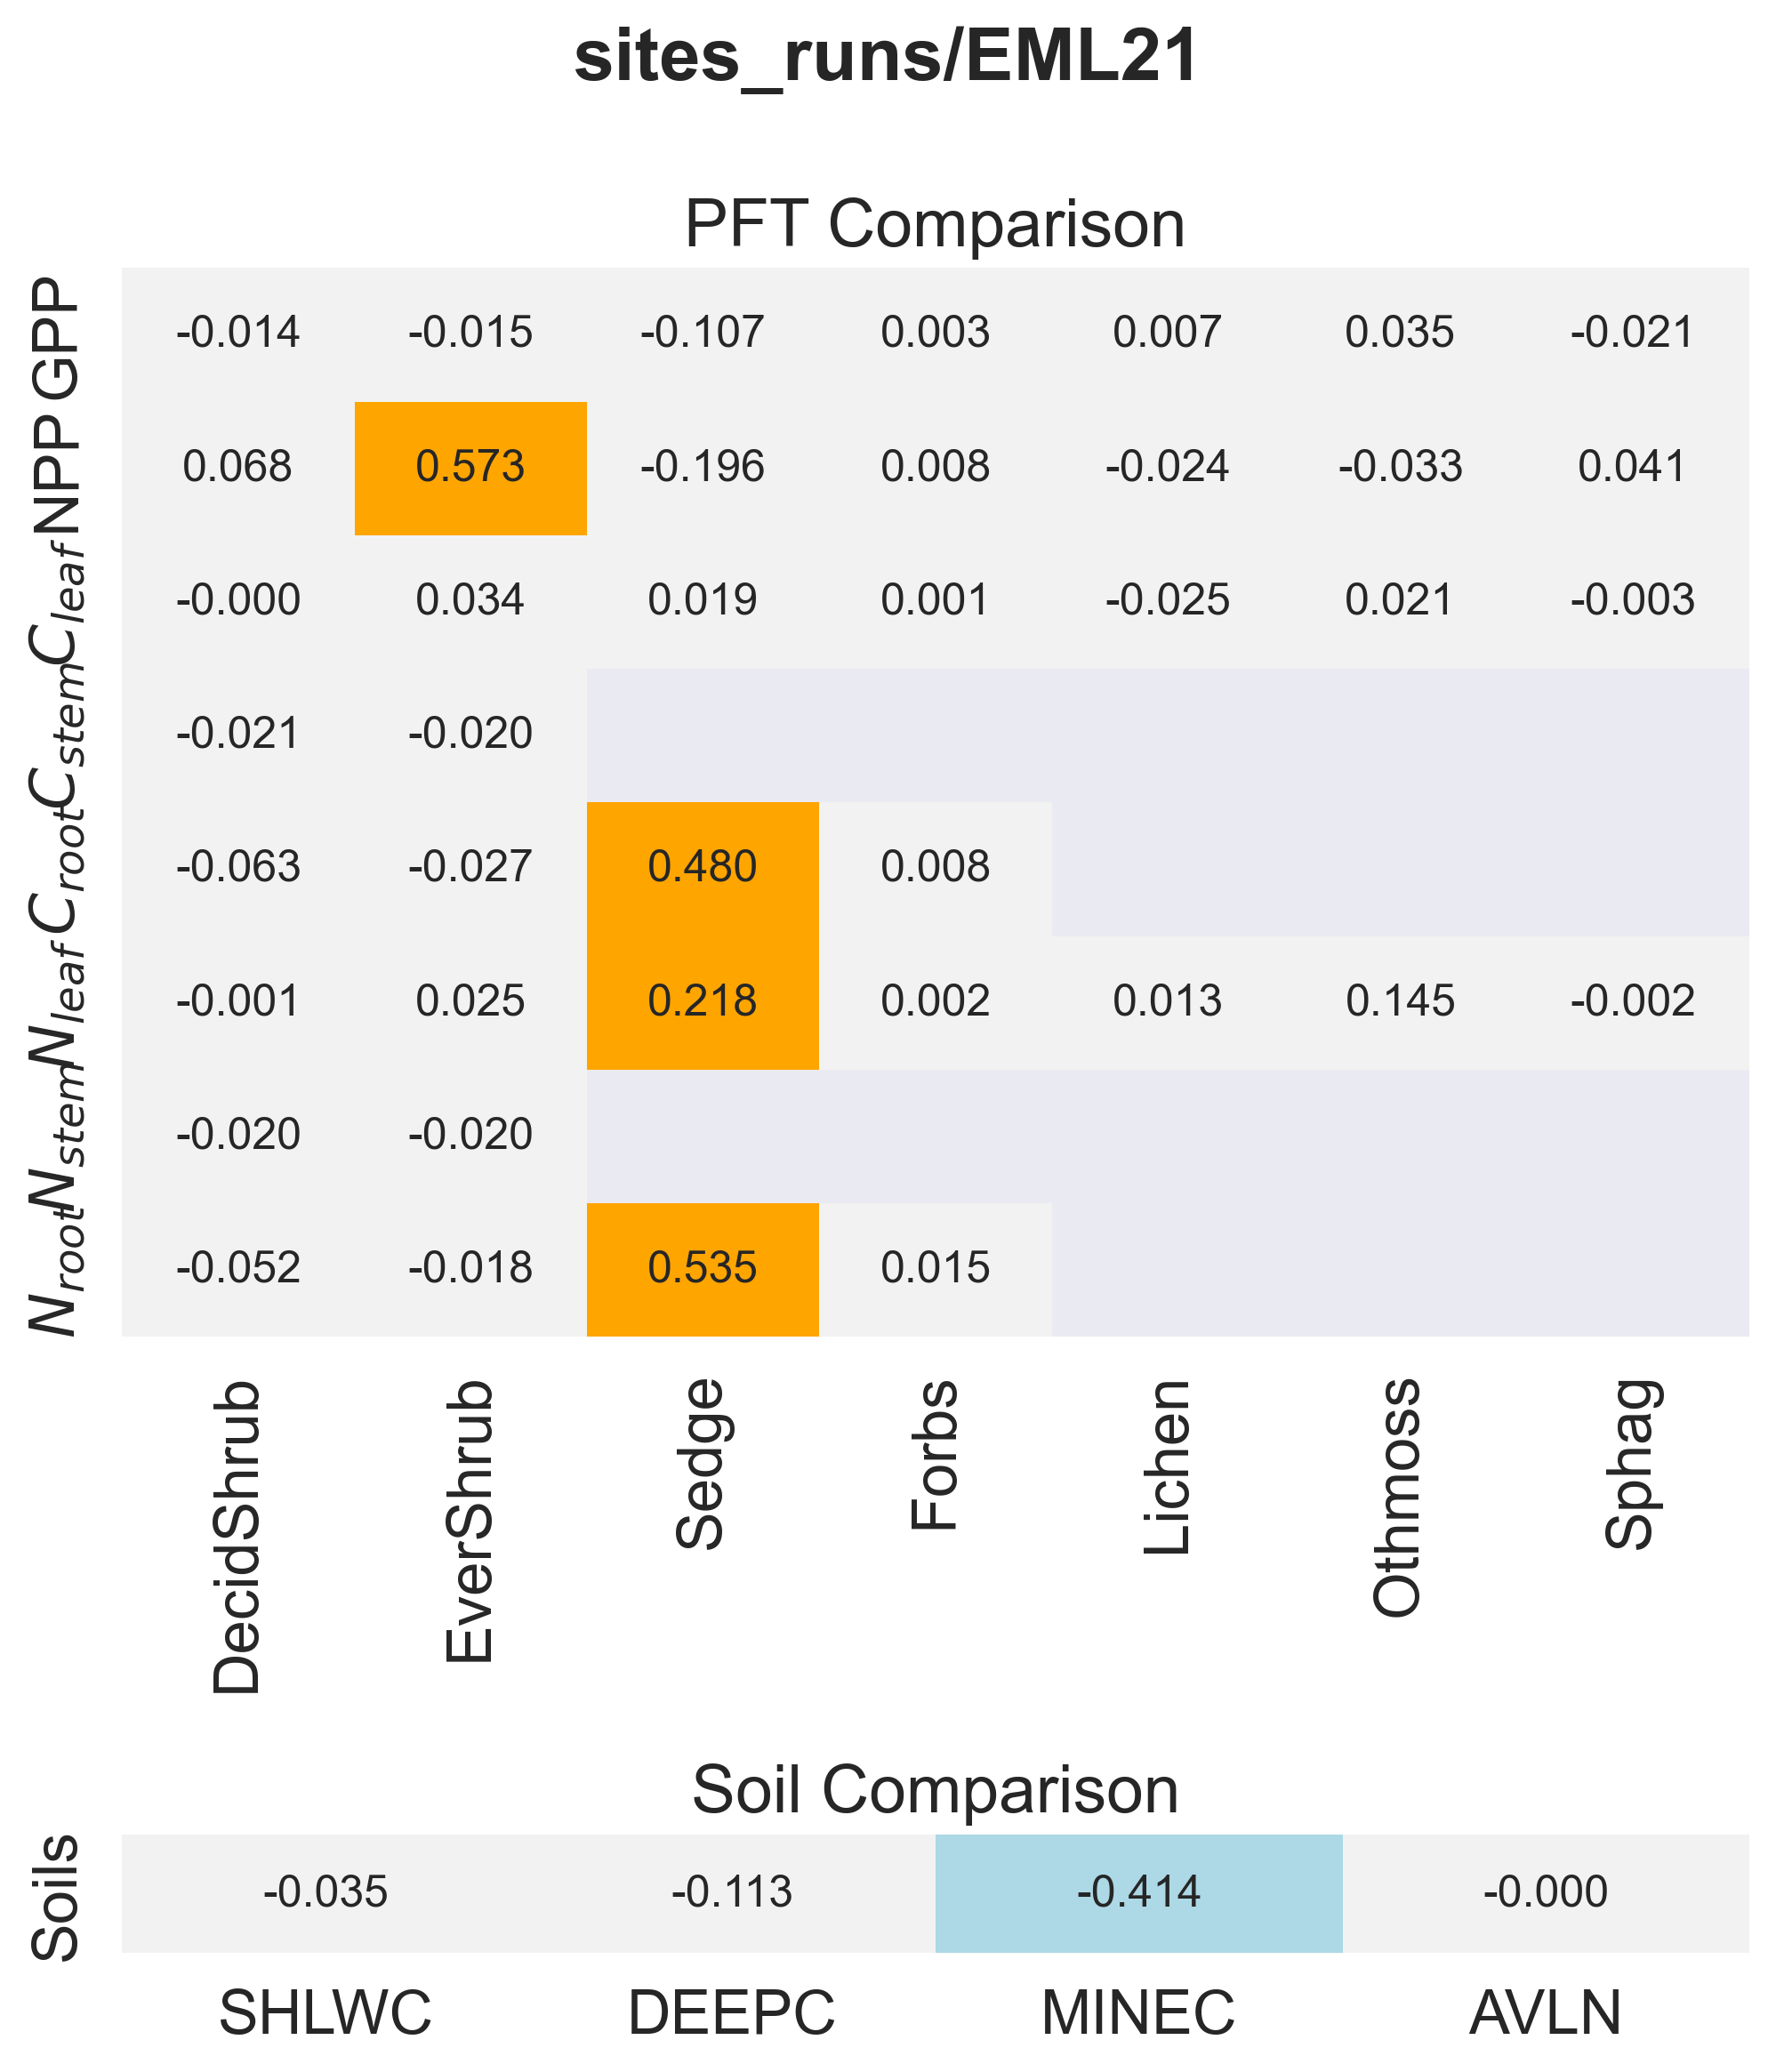

Data behind this chart, as committed beside it:
panel, metric, item, value
PFT Comparison, GPP, DecidShrub, -0.0139
PFT Comparison, GPP, EverShrub, -0.0145
PFT Comparison, GPP, Sedge, -0.1067
PFT Comparison, GPP, Forbs, 0.002907
PFT Comparison, GPP, Lichen, 0.007417
PFT Comparison, GPP, Othmoss, 0.03536
PFT Comparison, GPP, Sphag, -0.02147
PFT Comparison, NPP, DecidShrub, 0.06781
PFT Comparison, NPP, EverShrub, 0.5732
PFT Comparison, NPP, Sedge, -0.1956
PFT Comparison, NPP, Forbs, 0.00815
PFT Comparison, NPP, Lichen, -0.02386
PFT Comparison, NPP, Othmoss, -0.0329
PFT Comparison, NPP, Sphag, 0.04082
PFT Comparison, $C_{leaf}$, DecidShrub, -0.000104
PFT Comparison, $C_{leaf}$, EverShrub, 0.03444
PFT Comparison, $C_{leaf}$, Sedge, 0.01929
PFT Comparison, $C_{leaf}$, Forbs, 0.0008931
PFT Comparison, $C_{leaf}$, Lichen, -0.0251
PFT Comparison, $C_{leaf}$, Othmoss, 0.0212
PFT Comparison, $C_{leaf}$, Sphag, -0.003223
PFT Comparison, $C_{stem}$, DecidShrub, -0.021
PFT Comparison, $C_{stem}$, EverShrub, -0.02043
PFT Comparison, $C_{root}$, DecidShrub, -0.0633
PFT Comparison, $C_{root}$, EverShrub, -0.0266
PFT Comparison, $C_{root}$, Sedge, 0.4801
PFT Comparison, $C_{root}$, Forbs, 0.008255
PFT Comparison, $N_{leaf}$, DecidShrub, -0.0007752
PFT Comparison, $N_{leaf}$, EverShrub, 0.02543
PFT Comparison, $N_{leaf}$, Sedge, 0.2181
PFT Comparison, $N_{leaf}$, Forbs, 0.002391
PFT Comparison, $N_{leaf}$, Lichen, 0.01252
PFT Comparison, $N_{leaf}$, Othmoss, 0.1454
PFT Comparison, $N_{leaf}$, Sphag, -0.002332
PFT Comparison, $N_{stem}$, DecidShrub, -0.02038
PFT Comparison, $N_{stem}$, EverShrub, -0.02042
PFT Comparison, $N_{root}$, DecidShrub, -0.05182
PFT Comparison, $N_{root}$, EverShrub, -0.01767
PFT Comparison, $N_{root}$, Sedge, 0.5352
PFT Comparison, $N_{root}$, Forbs, 0.01504
Soil Comparison, Soils, SHLWC, -0.03452
Soil Comparison, Soils, DEEPC, -0.1133
Soil Comparison, Soils, MINEC, -0.4141
Soil Comparison, Soils, AVLN, -2.888946046606571e-05
